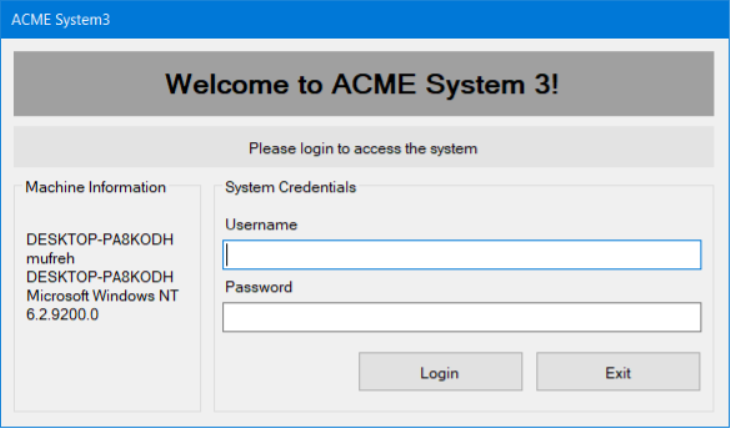
Task: ACME System 1
Workflow: ACME_DesktopOpen

Step 1 [try]: Use Application: ACME System3 on 'Login' (acme-system3.exe)

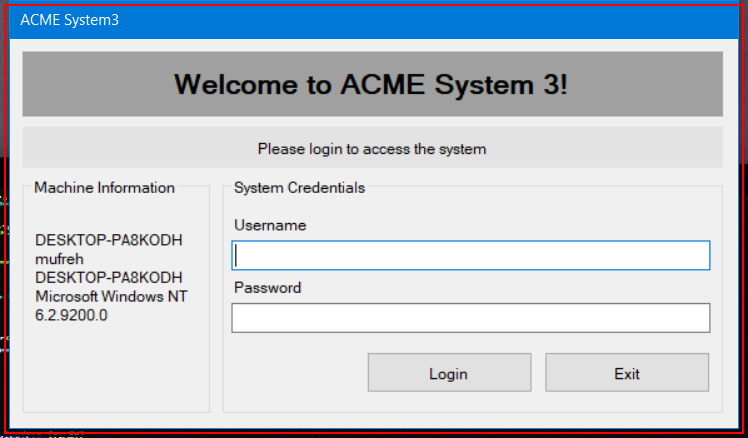
Step 2 [try]: find 'ACME Desktop App' in window 'ACME System*' (acme-system*.exe)